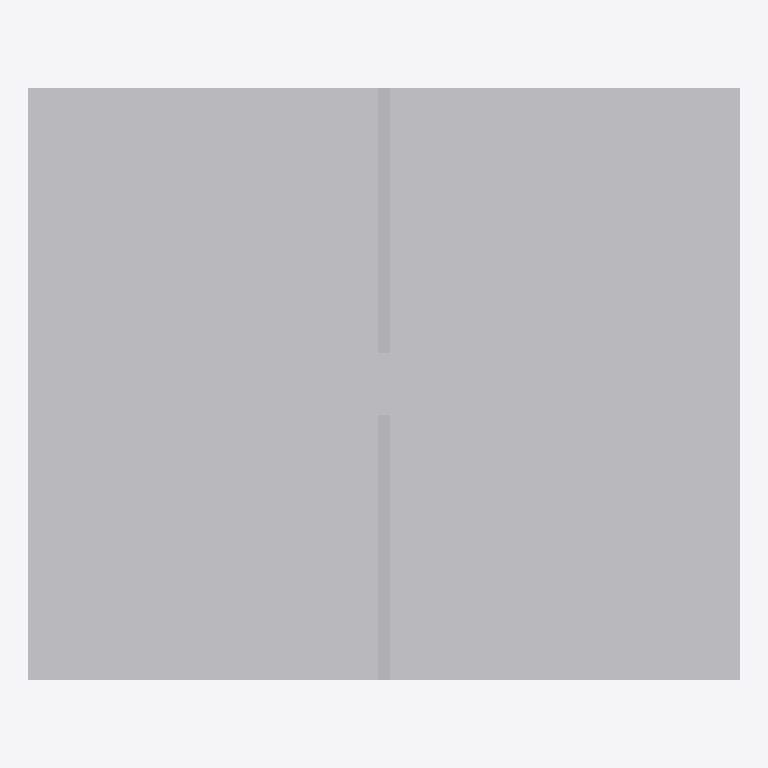
Plan cut of the same IFC building model at storey 'Synthetic level' (level 0.00 m, cut at 1.40 m), seen from above with north up, elements coloured by IFC class: 4 other elements (light grey). Cut surfaces are drawn darker.
Extent 12.0 m × 10.0 m × 3.1 m (x, y, z). Storeys (1): Synthetic level at 0.00 m. Elements (4): 4 IfcBuildingElementProxy.

HEADER;
FILE_DESCRIPTION(('ViewDefinition [CoordinationView]'),'2;1');
FILE_NAME('','2026-09-18T12:01:18',(''),(''),'IfcOpenShell 0.8.5-1c5b825','IfcOpenShell 0.8.5-1c5b825','');
FILE_SCHEMA(('IFC4'));
ENDSEC;
DATA;
#8=IFCPROJECT('0nhkVjl41OhRvBhukie6wl',$,'rotation',$,$,$,$,(#7),#2);
#14=IFCBUILDING('3SK7yJDJ1Rs8jkC_anNxKu',$,'Synthetic building',$,$,#13,$,$,$,$,$,$);
#20=IFCBUILDINGSTOREY('21osrNJ71O6BW1HzaFv1iW',$,'Synthetic level',$,$,#19,$,$,$,$);
#37=IFCBUILDINGELEMENTPROXY('2TlulB4QTO3O0$yxB_WM80',$,'floor',$,'SYNTHETIC',#35,#36,$,$);
#52=IFCBUILDINGELEMENTPROXY('0DWoBk1_9MsgMIPlGza9L_',$,'equipment',$,'SYNTHETIC',#50,#51,$,$);
#67=IFCBUILDINGELEMENTPROXY('3igHPxfF1LOvesN3VVOms2',$,'wall-6-0',$,'SYNTHETIC',#65,#66,$,$);
#82=IFCBUILDINGELEMENTPROXY('1c1FxNZgrR3e6lASnv46$4',$,'wall-6-end',$,'SYNTHETIC',#80,#81,$,$);
ENDSEC;
